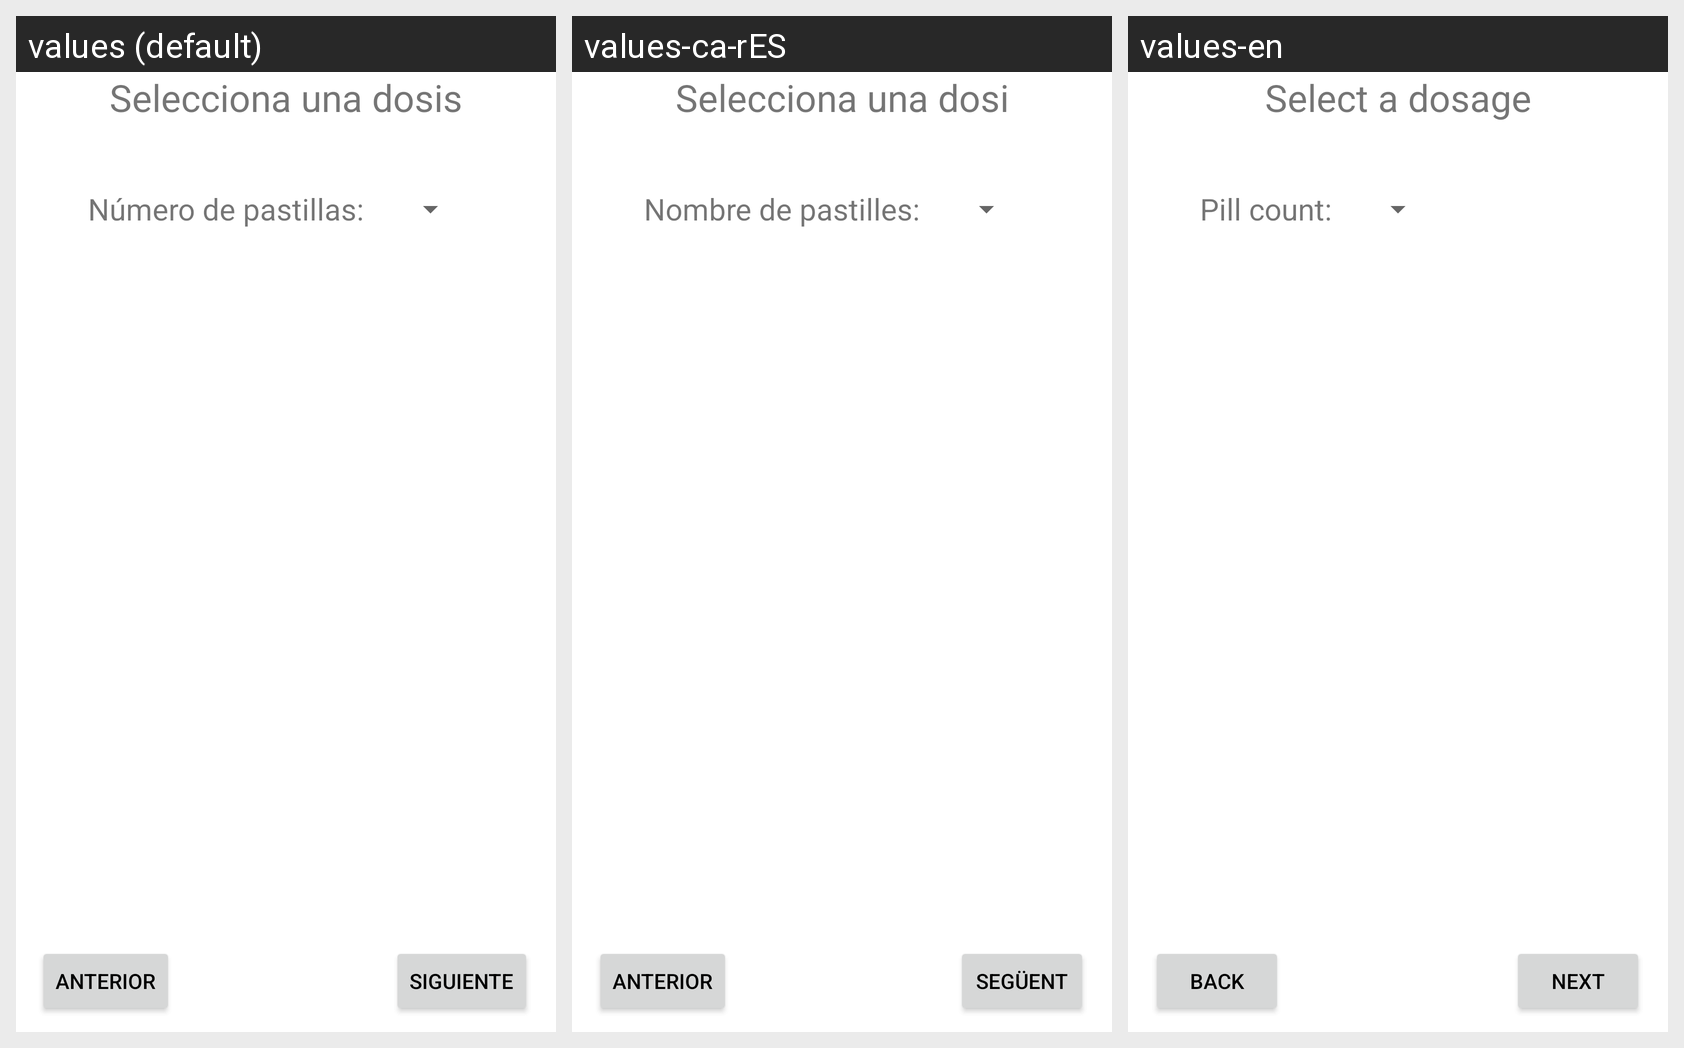

Strings drawn on this Android screen and how each of the app's shown locales translates them:
Android screen res/layout/fragment_dosage_selection.xml rendered under 3 locales, left to right: values (default), values-ca-rES, values-en. Device: Nexus 5 (rendered at 1080×1920; each locale shown at half size, 540×960, under a caption strip naming it); theme Theme.MiTFG.
Strings drawn on this screen, with the default value and each locale's value (text and hints the layout hard-codes, and strings that could not be matched under every locale, appear in the picture but are not listed):

tvPillQuantity
  values: Número de pastillas:
  values-ca-rES: Nombre de pastilles:
  values-en: Pill count:

next
  values: SIGUIENTE
  values-ca-rES: SEGÜENT
  values-en: NEXT

last
  values: ANTERIOR
  values-ca-rES: ANTERIOR
  values-en: BACK

dosageSelection
  values: Selecciona una dosis
  values-ca-rES: Selecciona una dosi
  values-en: Select a dosage
